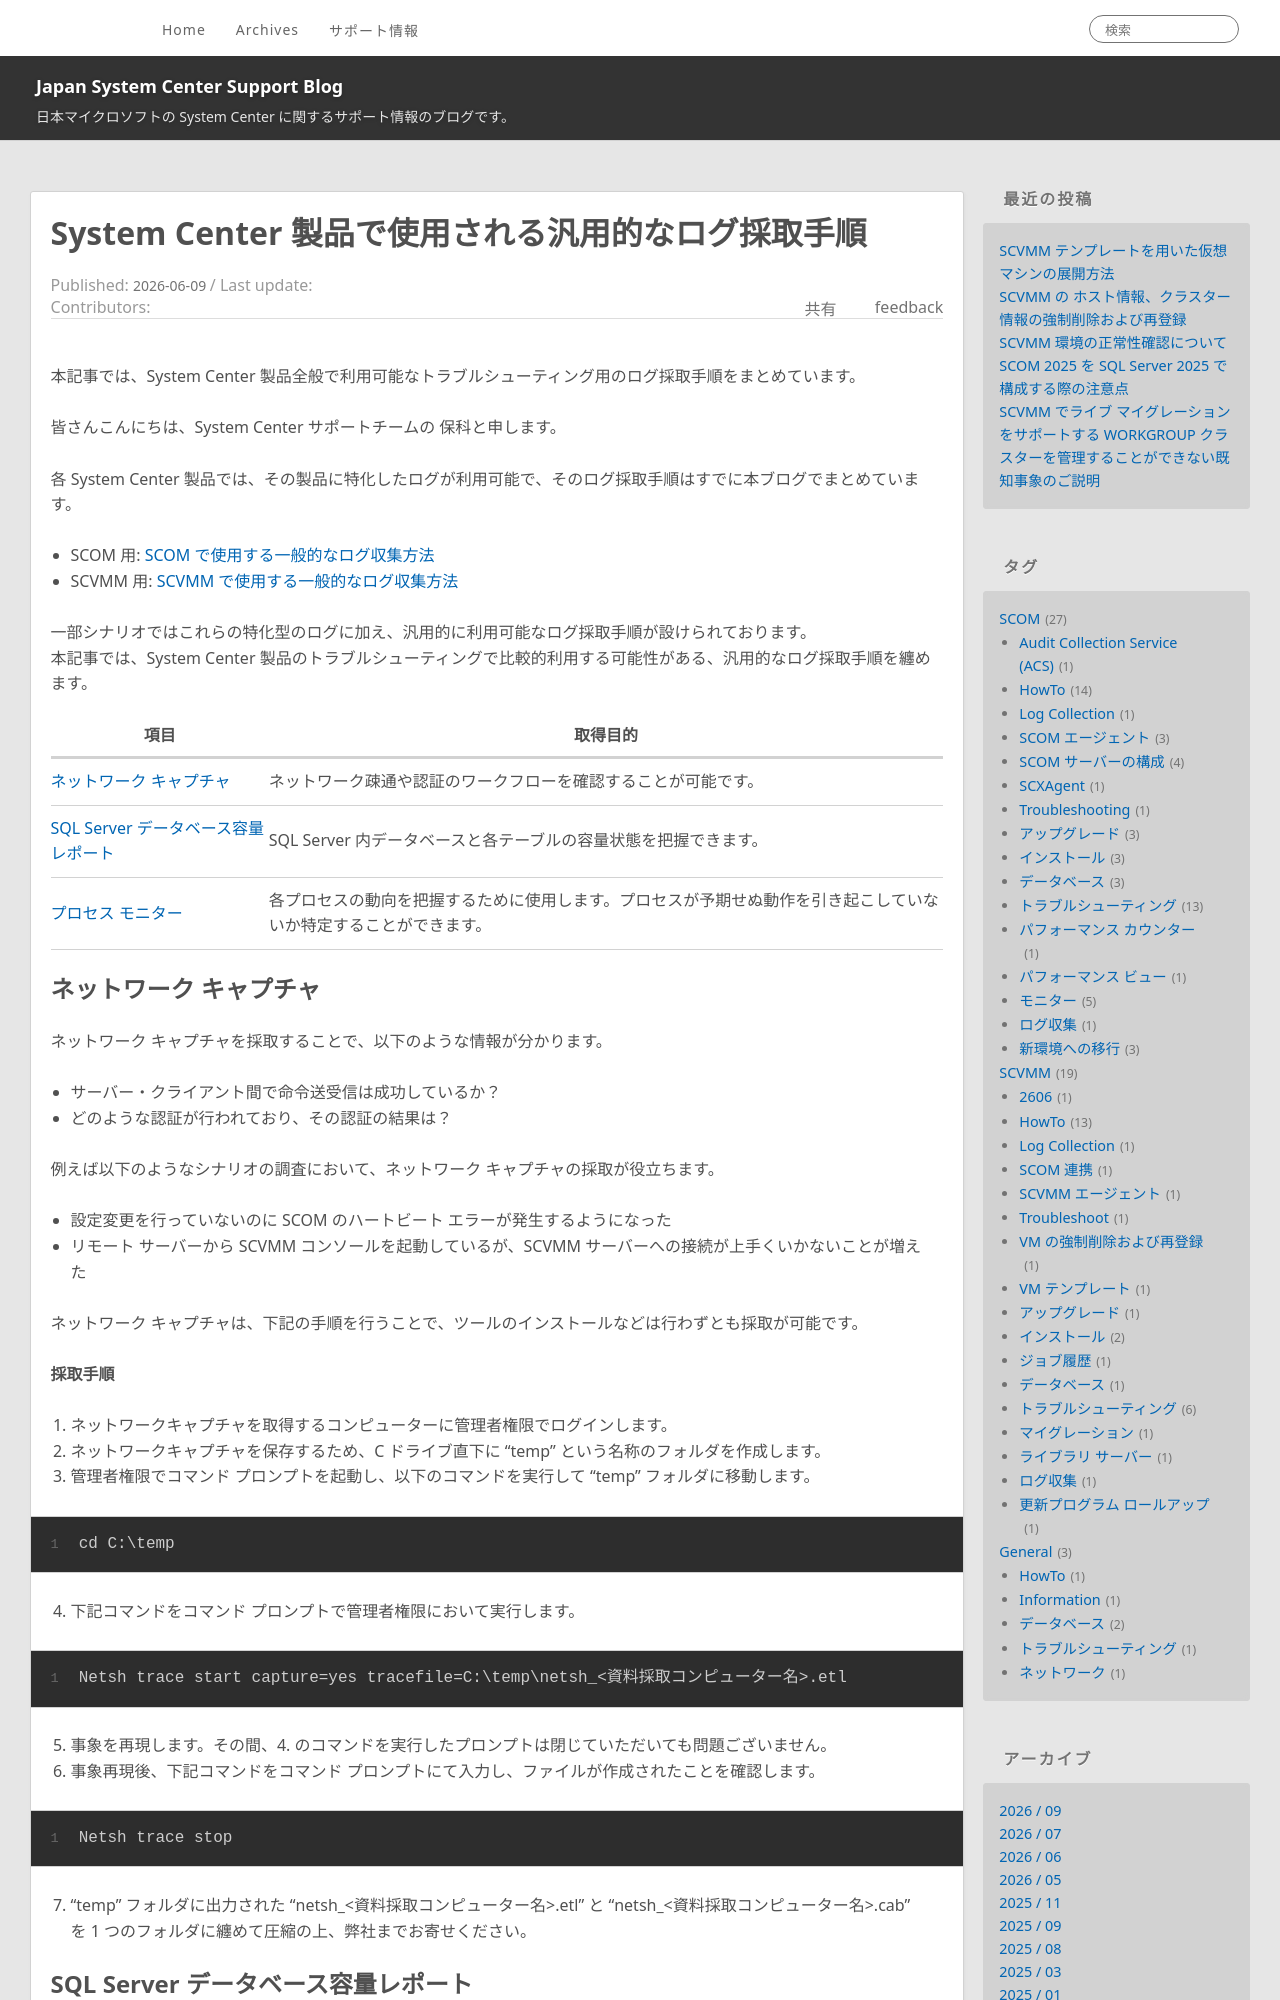

repository: jpsystemcenter/blog · page: general/GenericLogs/index.html · generator: jekyll

---
title: System Center 製品で使用される汎用的なログ採取手順
date: 2026-06-09 12:00:00
tags:
  - General
  - トラブルシューティング
  - データベース
  - ネットワーク
disableDisclaimer: false
---

本記事では、System Center 製品全般で利用可能なトラブルシューティング用のログ採取手順をまとめています。

<!-- more -->
皆さんこんにちは、System Center サポートチームの 保科と申します。

各 System Center 製品では、その製品に特化したログが利用可能で、そのログ採取手順はすでに本ブログでまとめています。
- SCOM 用: [SCOM で使用する一般的なログ収集方法](https://jpsystemcenter.github.io/blog/SCOM/SCOM_Troubleshooting_log/)
- SCVMM 用: [SCVMM で使用する一般的なログ収集方法](https://jpsystemcenter.github.io/blog/SCVMM/SCVMM_Troubleshooting_log/)

一部シナリオではこれらの特化型のログに加え、汎用的に利用可能なログ採取手順が設けられております。
本記事では、System Center 製品のトラブルシューティングで比較的利用する可能性がある、汎用的なログ採取手順を纏めます。
<table>
  <thead>
    <tr>
      <th style="text-align:center">項目</th>
      <th style="text-align:center">取得目的</th>
    </tr>
  </thead>
  <tbody>
    <tr>
      <td><a href="##ネットワーク-キャプチャ">ネットワーク キャプチャ</a></td>
      <td>ネットワーク疎通や認証のワークフローを確認することが可能です。</td>
    </tr>
    <tr>
      <td><a href="#SQL-Server-データベース容量レポート">SQL Server データベース容量レポート</a></td>
      <td>SQL Server 内データベースと各テーブルの容量状態を把握できます。</td>
    </tr>
    <tr>
      <td><a href="#プロセス-モニター">プロセス モニター</a></td>
      <td>各プロセスの動向を把握するために使用します。プロセスが予期せぬ動作を引き起こしていないか特定することができます。</td>
    </tr>
  </tbody>
</table>
